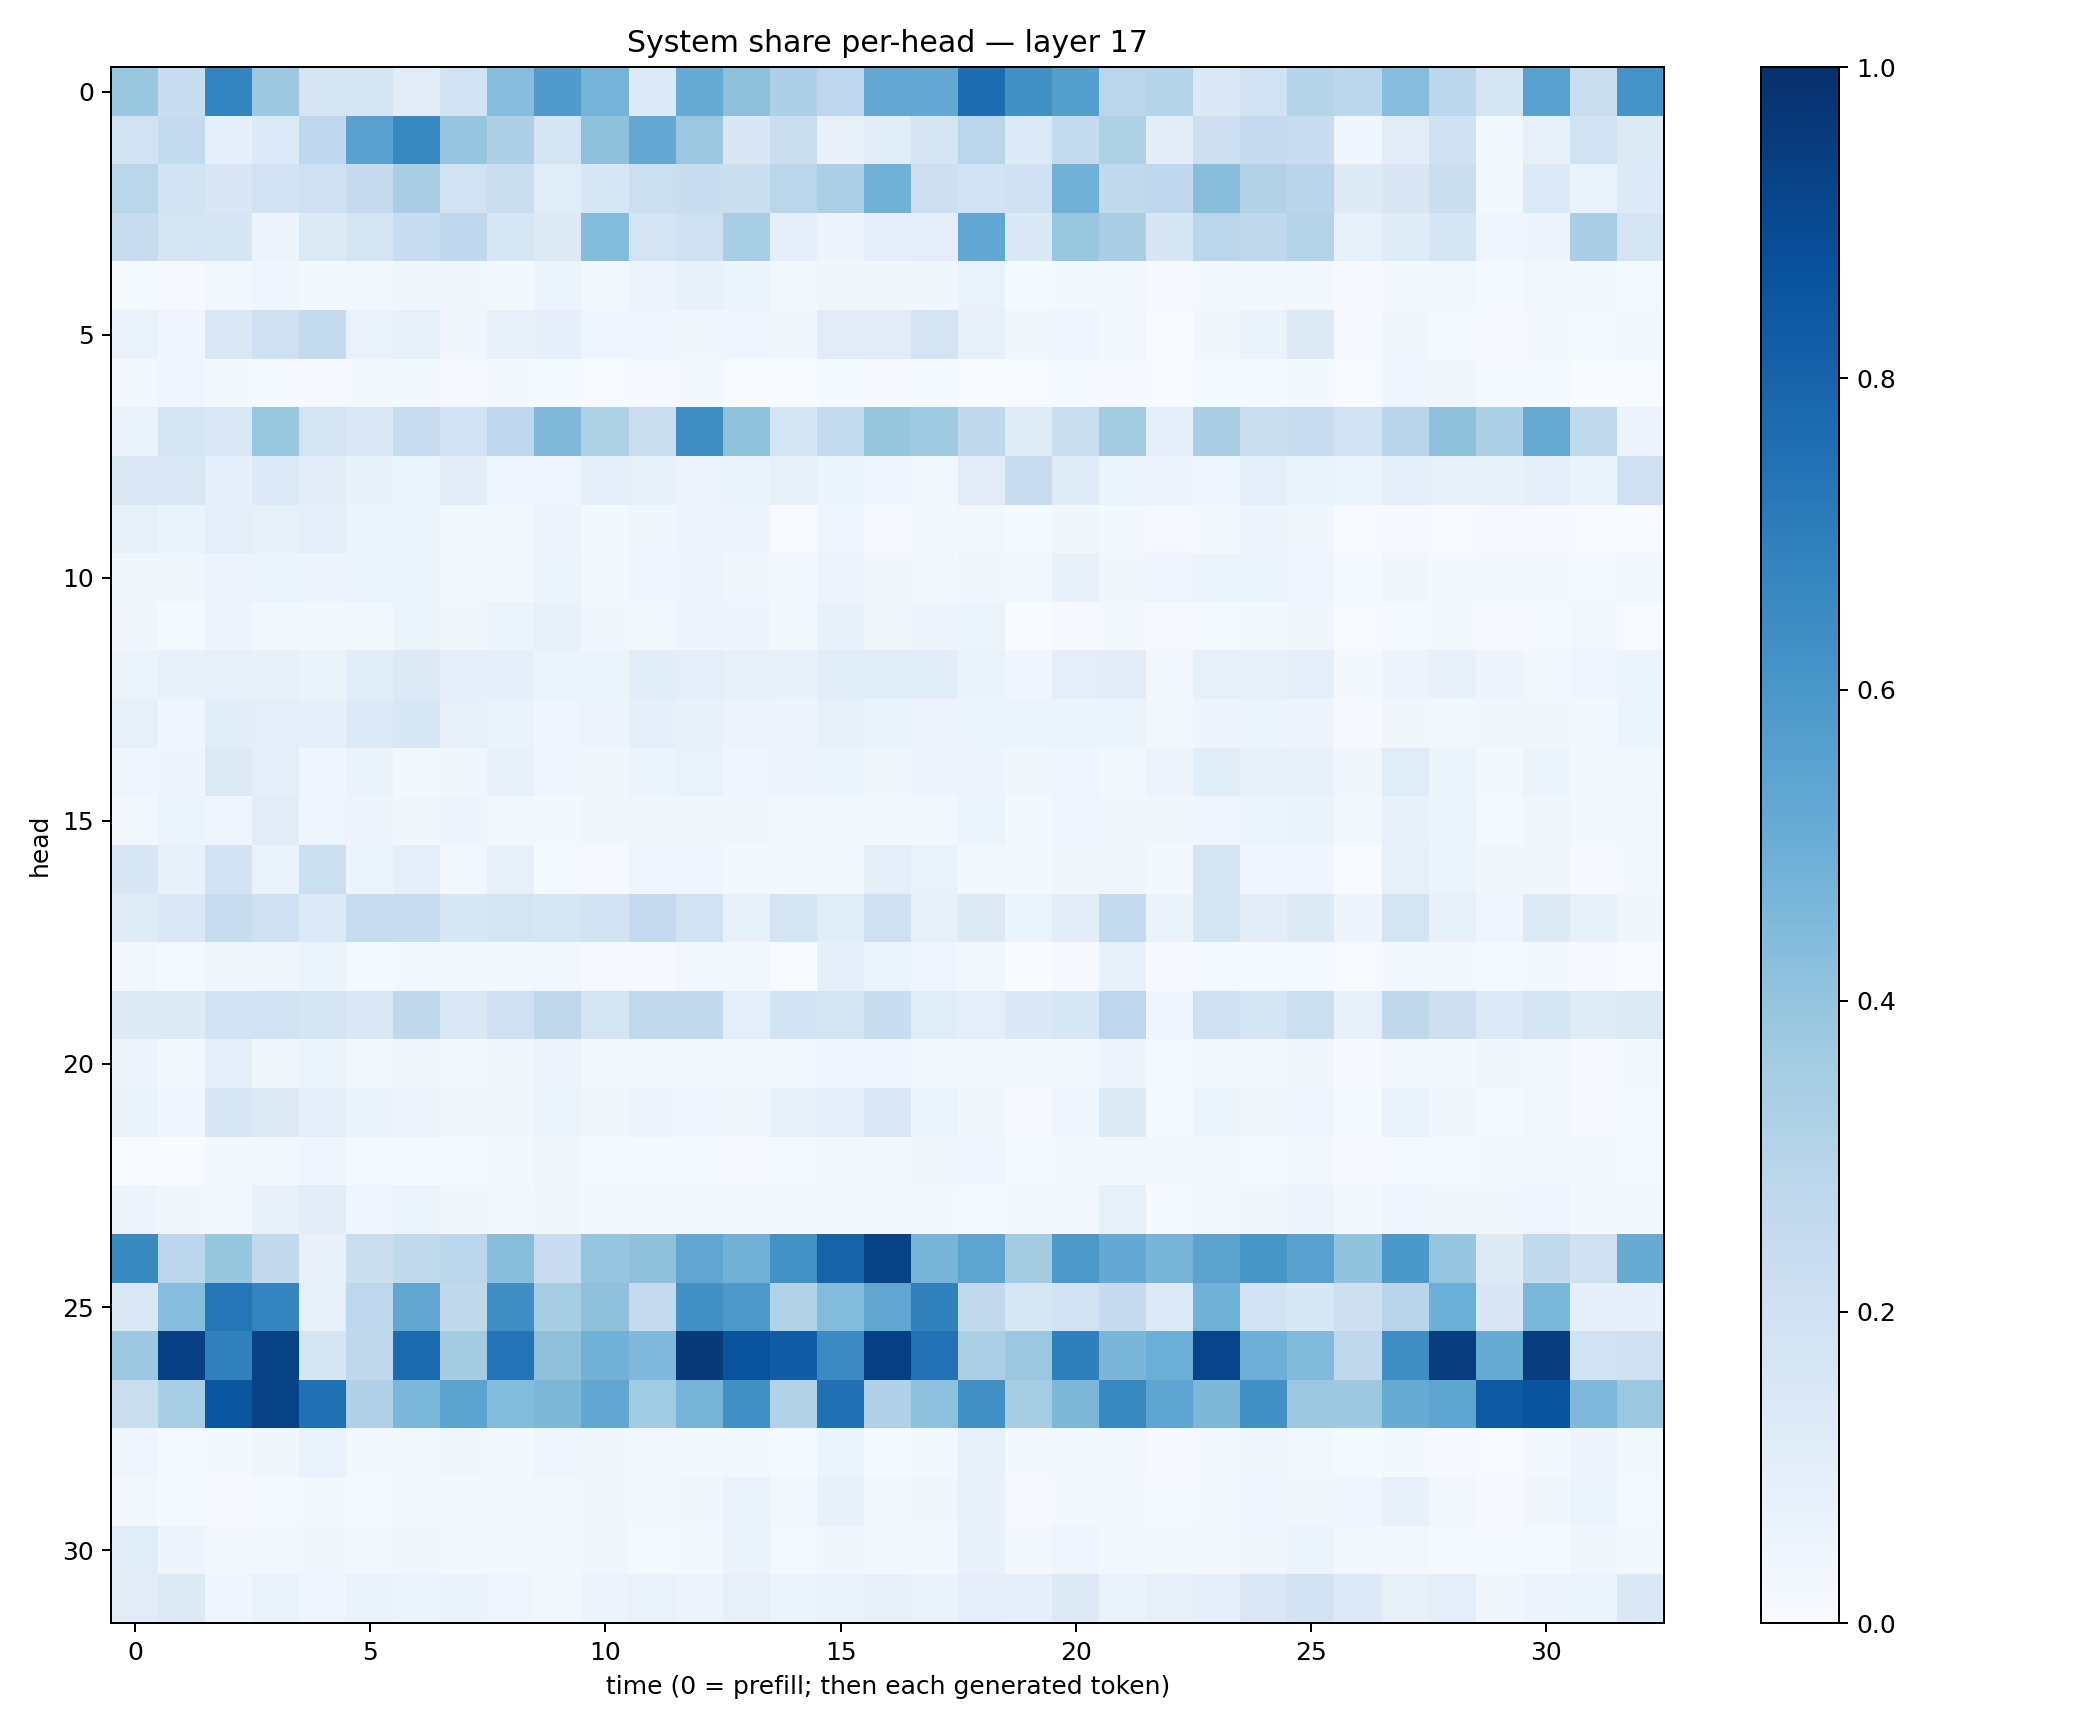

The data file committed next to this chart (first rows):
0.39055485, 0.23228638, 0.67212486, 0.37846652, 0.17344584, 0.17417194, 0.10356062, 0.18625034, 0.43208826, 0.57960343, 0.4741603, 0.1354445, 0.5094355, 0.41201606, 0.32491696, 0.27651376, 0.52434224, 0.52332604, 0.7623296, 0.6279972, 0.56557727, 0.2887859, 0.29881483, 0.13895862
0.1895, 0.2558, 0.09007, 0.1355, 0.2657, 0.5523, 0.6566, 0.3951, 0.3267, 0.176, 0.4116, 0.5247, 0.3815, 0.1507, 0.2247, 0.07566, 0.1167, 0.172, 0.2831, 0.1347, 0.2566, 0.3226, 0.1023, 0.2124
0.2873, 0.184, 0.1486, 0.1809, 0.2083, 0.2427, 0.3383, 0.19, 0.2237, 0.1157, 0.1613, 0.2175, 0.2336, 0.2236, 0.2857, 0.3326, 0.4818, 0.2141, 0.1808, 0.1994, 0.4886, 0.2653, 0.2661, 0.4267
0.2411, 0.1734, 0.1652, 0.0578, 0.1313, 0.175, 0.2362, 0.269, 0.1572, 0.1326, 0.439, 0.174, 0.2104, 0.3447, 0.08641, 0.05061, 0.09063, 0.1012, 0.5335, 0.1368, 0.3852, 0.3366, 0.1696, 0.2836
0.01391, 0.008019, 0.03075, 0.04512, 0.01951, 0.02763, 0.03787, 0.03329, 0.02301, 0.05175, 0.03083, 0.05859, 0.07784, 0.05417, 0.02936, 0.03603, 0.03617, 0.03846, 0.06753, 0.01316, 0.01652, 0.02804, 0.01044, 0.01985
0.06683, 0.04484, 0.1414, 0.2044, 0.2558, 0.0691, 0.08506, 0.03167, 0.07665, 0.08613, 0.04441, 0.04181, 0.03652, 0.04175, 0.03248, 0.1126, 0.1125, 0.1794, 0.08546, 0.03569, 0.04213, 0.02642, 0.0073, 0.03182
0.02664, 0.03942, 0.01667, 0.01271, 0.01117, 0.01569, 0.02099, 0.008214, 0.01685, 0.01232, 0.00691, 0.00975, 0.02215, 0.004701, 0.002744, 0.01356, 0.01034, 0.01546, 0.00675, 0.005386, 0.01514, 0.0102, 0.007248, 0.01537
0.06664, 0.1665, 0.1484, 0.3894, 0.1724, 0.1448, 0.2273, 0.1929, 0.2658, 0.4477, 0.322, 0.2223, 0.6386, 0.4072, 0.171, 0.2552, 0.394, 0.3696, 0.273, 0.1174, 0.2219, 0.3603, 0.09516, 0.3379
0.1411, 0.1419, 0.08919, 0.1343, 0.1024, 0.07603, 0.05366, 0.1041, 0.03918, 0.04369, 0.0887, 0.08246, 0.05509, 0.06376, 0.08349, 0.06113, 0.04627, 0.02849, 0.1033, 0.2349, 0.12, 0.06199, 0.05772, 0.0425
0.08461, 0.06359, 0.09923, 0.08552, 0.09942, 0.05255, 0.05865, 0.0299, 0.02441, 0.05711, 0.01645, 0.03175, 0.04718, 0.04955, 0.007239, 0.0454, 0.01156, 0.01943, 0.02872, 0.01518, 0.03791, 0.01866, 0.008861, 0.01894
0.03696, 0.03257, 0.0579, 0.05172, 0.04746, 0.05218, 0.0529, 0.02459, 0.02448, 0.05353, 0.02649, 0.0449, 0.04749, 0.03725, 0.0297, 0.05786, 0.03428, 0.02682, 0.03396, 0.02634, 0.07369, 0.03159, 0.04078, 0.05323
0.03206, 0.01562, 0.05041, 0.02351, 0.02597, 0.02382, 0.06195, 0.03155, 0.05902, 0.07646, 0.03342, 0.03114, 0.04778, 0.04778, 0.02081, 0.07631, 0.03687, 0.0501, 0.05094, 0.0039, 0.01166, 0.02, 0.01049, 0.01406
0.05152, 0.07746, 0.08168, 0.07581, 0.06384, 0.1056, 0.1306, 0.08733, 0.08747, 0.06067, 0.05984, 0.1083, 0.09413, 0.08413, 0.07469, 0.1151, 0.1154, 0.1058, 0.06577, 0.0447, 0.09577, 0.1018, 0.02635, 0.08301
0.08254, 0.04526, 0.107, 0.09399, 0.08985, 0.1343, 0.154, 0.07823, 0.06606, 0.04504, 0.05851, 0.09107, 0.07527, 0.05669, 0.04773, 0.07829, 0.06442, 0.05497, 0.05989, 0.05926, 0.05273, 0.05364, 0.02376, 0.04993
0.04339, 0.04735, 0.1268, 0.1, 0.04153, 0.06365, 0.02319, 0.03421, 0.07723, 0.04308, 0.03469, 0.05904, 0.06905, 0.04228, 0.0505, 0.06008, 0.03557, 0.04735, 0.04966, 0.03186, 0.04506, 0.02869, 0.05764, 0.109
0.02577, 0.05892, 0.04371, 0.1113, 0.03933, 0.04865, 0.0362, 0.04799, 0.02449, 0.01912, 0.03499, 0.03702, 0.03785, 0.03398, 0.02985, 0.02482, 0.02419, 0.02849, 0.06099, 0.0199, 0.04625, 0.03492, 0.0314, 0.04381
0.1553, 0.0727, 0.1814, 0.06716, 0.2153, 0.06004, 0.08779, 0.02474, 0.07137, 0.01328, 0.01061, 0.04106, 0.04315, 0.01865, 0.02101, 0.02394, 0.09469, 0.06837, 0.0242, 0.0206, 0.03877, 0.03881, 0.02019, 0.1719
0.1186, 0.1429, 0.2379, 0.2101, 0.1349, 0.2371, 0.2411, 0.1527, 0.1785, 0.1567, 0.1832, 0.2537, 0.1947, 0.08238, 0.1793, 0.1138, 0.2063, 0.08192, 0.1277, 0.05946, 0.1054, 0.2564, 0.06583, 0.1768
0.02727, 0.01401, 0.03205, 0.03735, 0.06134, 0.01475, 0.0205, 0.01842, 0.02044, 0.02699, 0.009471, 0.009768, 0.02365, 0.02566, 0.007647, 0.09029, 0.05902, 0.04245, 0.0264, 0.002036, 0.008603, 0.07344, 0.01035, 0.01357
0.1317, 0.1233, 0.1863, 0.1916, 0.1664, 0.1428, 0.2728, 0.1461, 0.205, 0.2717, 0.1746, 0.2626, 0.2644, 0.09633, 0.1859, 0.1741, 0.2338, 0.1157, 0.09946, 0.1398, 0.1554, 0.2737, 0.04669, 0.2045
0.04921, 0.02965, 0.09572, 0.03879, 0.0538, 0.03122, 0.03797, 0.025, 0.03214, 0.05472, 0.03102, 0.02687, 0.02411, 0.02216, 0.01723, 0.04127, 0.03945, 0.02307, 0.0203, 0.02305, 0.02816, 0.04742, 0.01334, 0.02625
0.06595, 0.04652, 0.1533, 0.1254, 0.09797, 0.06375, 0.05817, 0.03507, 0.03263, 0.0597, 0.03623, 0.0469, 0.04116, 0.03393, 0.07722, 0.09825, 0.1482, 0.05128, 0.03583, 0.01095, 0.04503, 0.1224, 0.01308, 0.05248
0.005188, 0.001722, 0.02173, 0.02434, 0.03975, 0.01462, 0.01402, 0.01327, 0.0175, 0.03439, 0.01545, 0.01458, 0.01441, 0.01074, 0.01429, 0.0247, 0.0196, 0.03377, 0.03968, 0.0123, 0.02233, 0.02337, 0.02226, 0.02765
0.05008, 0.03184, 0.0235, 0.07637, 0.1037, 0.04407, 0.05255, 0.03465, 0.02763, 0.03612, 0.02065, 0.02672, 0.02353, 0.02604, 0.01932, 0.02867, 0.02158, 0.01671, 0.01349, 0.02093, 0.02428, 0.08365, 0.01329, 0.02547
0.6581, 0.278, 0.392, 0.2604, 0.07374, 0.2228, 0.2626, 0.2879, 0.4287, 0.2275, 0.3983, 0.4111, 0.5302, 0.4823, 0.6217, 0.8016, 0.9226, 0.4707, 0.5424, 0.3577, 0.5925, 0.5234, 0.4691, 0.5457
0.1428, 0.4325, 0.7306, 0.675, 0.08092, 0.2764, 0.5317, 0.2709, 0.6345, 0.3509, 0.4123, 0.2501, 0.6263, 0.5935, 0.309, 0.4402, 0.5313, 0.6868, 0.2589, 0.1625, 0.1924, 0.2469, 0.1342, 0.4865
0.3823, 0.9357, 0.6864, 0.923, 0.1667, 0.2701, 0.7705, 0.3565, 0.7418, 0.4135, 0.4827, 0.4498, 0.9571, 0.8659, 0.8256, 0.6501, 0.9413, 0.7439, 0.3338, 0.3824, 0.6923, 0.4613, 0.4989, 0.9216
0.2191, 0.3475, 0.8576, 0.9223, 0.7505, 0.3187, 0.46, 0.5442, 0.4385, 0.4533, 0.531, 0.3653, 0.472, 0.6322, 0.3139, 0.7513, 0.3192, 0.4166, 0.6321, 0.35, 0.4559, 0.6572, 0.5369, 0.4563
0.04123, 0.01398, 0.01999, 0.03505, 0.07021, 0.01789, 0.0307, 0.0316, 0.01801, 0.04009, 0.03256, 0.02858, 0.02104, 0.02817, 0.01319, 0.05874, 0.01244, 0.01763, 0.07746, 0.02054, 0.01787, 0.02357, 0.009573, 0.01651
0.02702, 0.01487, 0.01063, 0.01469, 0.02104, 0.01423, 0.02639, 0.02022, 0.01817, 0.02938, 0.03668, 0.03009, 0.03411, 0.06564, 0.02421, 0.07246, 0.02937, 0.03458, 0.08094, 0.01077, 0.01882, 0.02085, 0.01275, 0.02333
0.1134, 0.05022, 0.03097, 0.02554, 0.03395, 0.03125, 0.03146, 0.01919, 0.02077, 0.02564, 0.03425, 0.01302, 0.02147, 0.06399, 0.01318, 0.03863, 0.0258, 0.02009, 0.07445, 0.0305, 0.04423, 0.02436, 0.02168, 0.0263
0.1099, 0.1319, 0.04167, 0.06827, 0.0443, 0.06263, 0.05452, 0.06418, 0.03953, 0.02719, 0.05854, 0.06956, 0.05591, 0.08593, 0.05872, 0.06327, 0.07468, 0.06595, 0.09401, 0.08607, 0.1292, 0.06602, 0.07928, 0.0896
